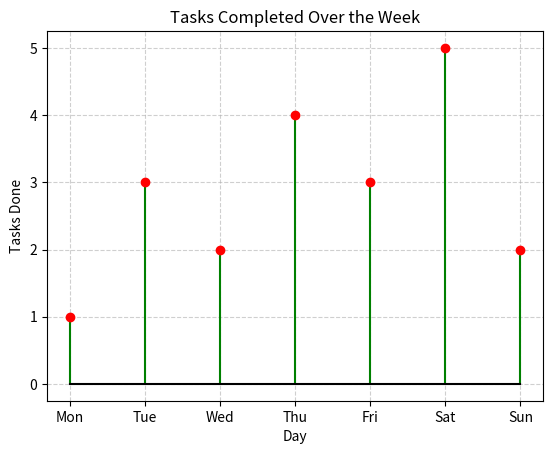

This figure's Python source:
import matplotlib.pyplot as plt

# Sample data: number of tasks completed each day
days = ['Mon', 'Tue', 'Wed', 'Thu', 'Fri', 'Sat', 'Sun']
tasks = [1, 3, 2, 4, 3, 5, 2]

# Convert days to numerical values for plotting
x = range(len(days))

# Create stem plot
plt.stem(x, tasks, linefmt='g-', markerfmt='ro', basefmt='k-')

# Add labels and title
plt.xticks(x, days)  # replace numeric x with day labels
plt.title("Tasks Completed Over the Week")
plt.xlabel("Day")
plt.ylabel("Tasks Done")

# Show plot
plt.grid(True, linestyle='--', alpha=0.6)
plt.show()
